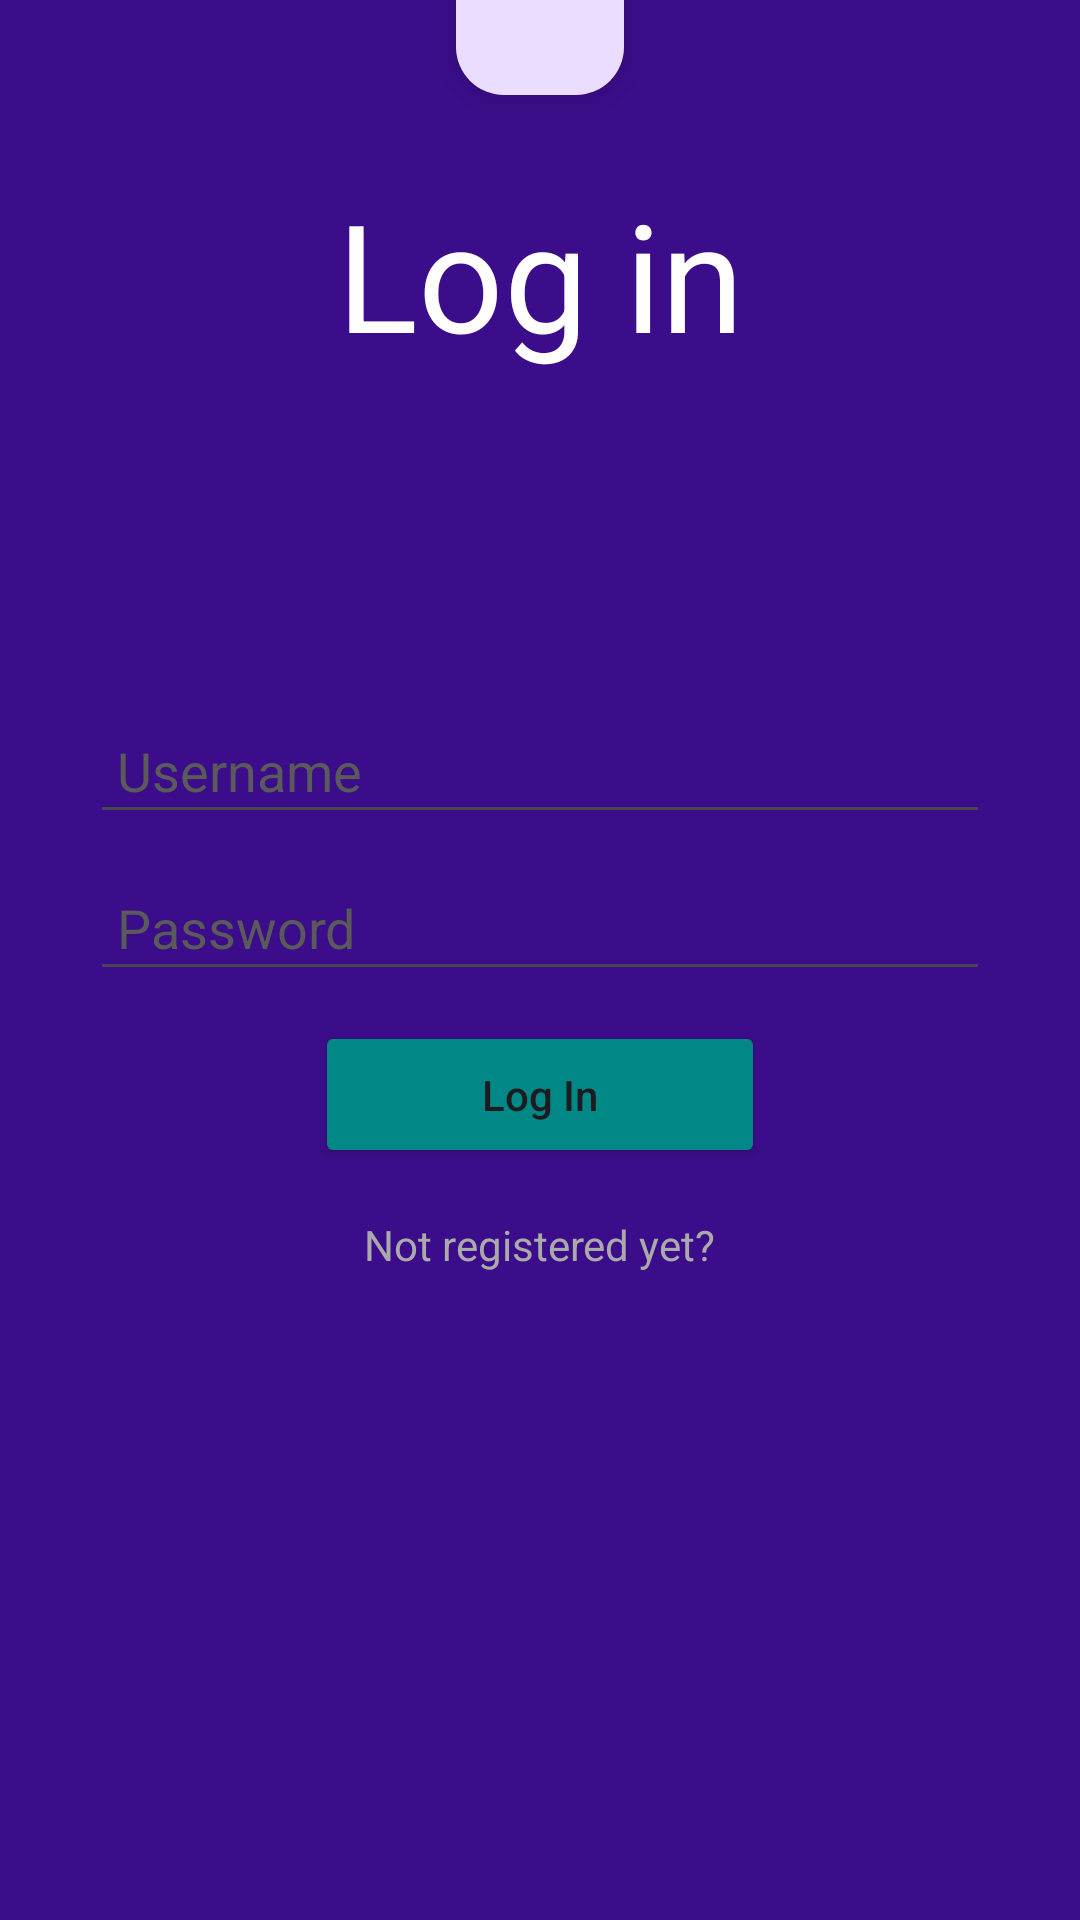

Write the Android layout XML for this screen, with the resource values it uses.
<!-- AndroidManifest.xml: application theme Theme.SignUpIn -->
<!-- res/layout/activity_log_in.xml -->
<?xml version="1.0" encoding="utf-8"?>

<LinearLayout xmlns:android="http://schemas.android.com/apk/res/android"
              xmlns:app="http://schemas.android.com/apk/res-auto"
              xmlns:tools="http://schemas.android.com/tools"
              android:layout_width="match_parent"
              android:layout_height="match_parent"
              android:background="@color/signUpBackground"
              android:gravity="center"
              android:orientation="vertical"
              tools:context=".LogInActivity">

    <com.google.android.material.floatingactionbutton.FloatingActionButton
            android:id="@+id/btnSettings"
            android:layout_width="wrap_content"
            android:layout_height="wrap_content"
            android:layout_margin="5pt"
            android:layout_marginEnd="24dp"
            android:layout_marginBottom="24dp"
            android:contentDescription="settings screen pivot"
            android:src="@drawable/ic_settings"
            app:fabSize="mini"
            app:layout_constraintBottom_toBottomOf="parent"
            app:layout_constraintEnd_toEndOf="parent"/>

    <TextView
            android:layout_width="match_parent"
            android:layout_height="wrap_content"
            android:gravity="center_horizontal"
            android:padding="16dp"
            android:text="Log in"
            android:textColor="@android:color/white"
            android:textSize="50sp"
            android:layout_marginBottom="80dp"/>

    <LinearLayout
            android:layout_width="match_parent"
            android:layout_height="454dp"
            android:layout_marginStart="30dp"
            android:layout_marginLeft="30dp"
            android:layout_marginEnd="30dp"
            android:layout_marginRight="30dp"
            android:gravity="center_horizontal"
            android:orientation="vertical">

        <EditText
                android:id="@+id/txtUsername"
                android:layout_width="match_parent"
                android:layout_height="wrap_content"
                android:layout_marginTop="15dp"
                android:layout_marginBottom="10dp"
                android:ems="10"
                android:hint="@string/username"
                android:inputType="textPersonName"
                android:padding="9dp"
                android:textColor="@color/lightGrey"
                android:textColorHint="@color/chatBackground">
        </EditText>

        <EditText
                android:id="@+id/txtPassword"
                android:layout_width="match_parent"
                android:layout_height="wrap_content"
                android:ems="10"
                android:hint="@string/password"
                android:inputType="textPassword"
                android:padding="9dp"
                android:textColor="@color/lightGrey"
                android:textColorHint="@color/chatBackground">

        </EditText>

        <Button
                android:id="@+id/btnSignUp"
                android:layout_width="150dp"
                android:layout_height="wrap_content"
                android:layout_marginTop="10dp"
                android:backgroundTint="@color/design_default_color_secondary_variant"
                android:padding="15dp"
                android:text="Log In"
                android:textAllCaps="false"
                android:onClick="logIn"/>

        <TextView
                android:layout_width="wrap_content"
                android:layout_height="wrap_content"
                android:layout_marginTop="16dp"
                android:clickable="true"
                android:onClick="goToSignupActivity"
                android:text="Not registered yet?"
                android:textColor="@android:color/darker_gray"/>

    </LinearLayout>


</LinearLayout>
<!-- resources referenced by this layout -->
<resources>
  <color name="chatBackground">#5A5A5A</color>
  <color name="lightGrey">#EDEDED</color>
  <color name="signUpBackground">#3B0D8A</color>
  <string name="password">Password</string>
  <string name="username">Username</string>
  <style name="Theme.SignUpIn" parent="Base.Theme.SignUpIn" />
  <style name="Base.Theme.SignUpIn" parent="Theme.Material3.DayNight.NoActionBar">
          
          
      </style>
</resources>
